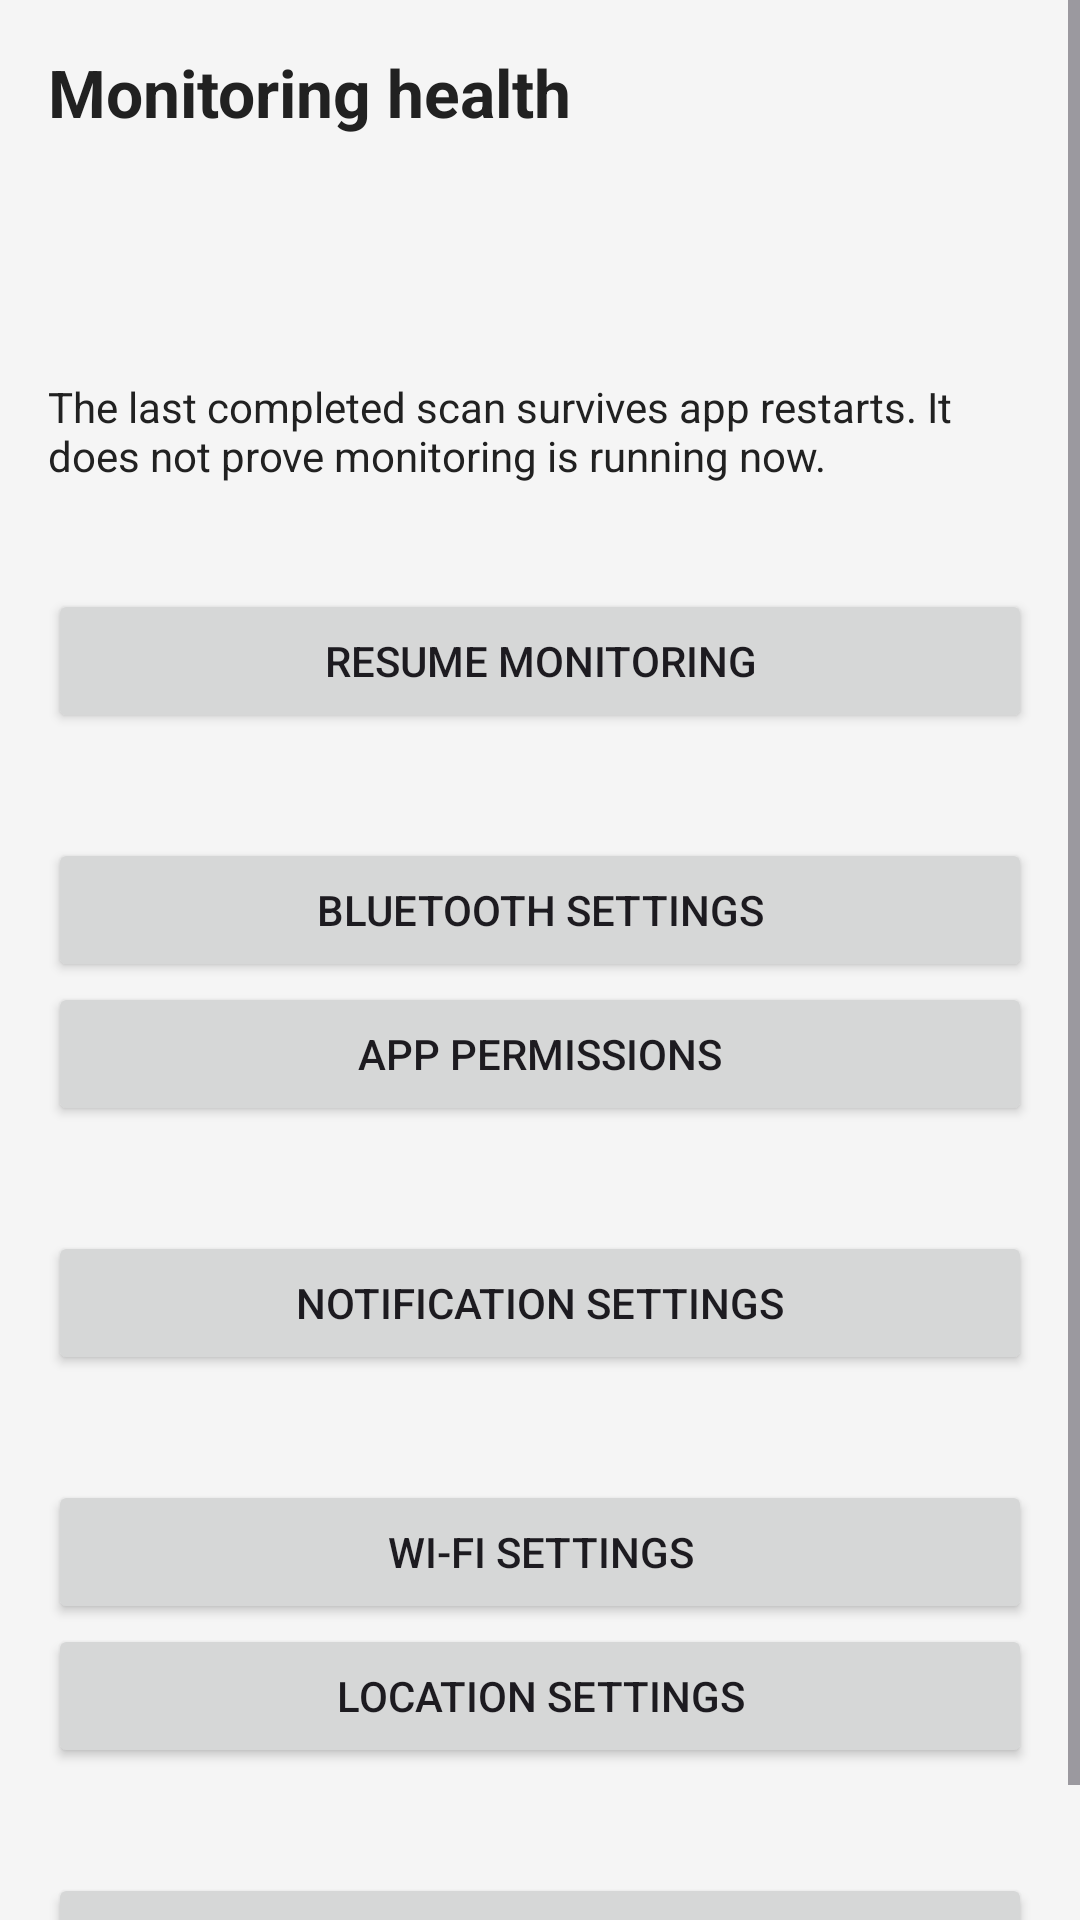

Produce the Android XML layout that renders to this screen, including the resource entries it uses.
<!-- AndroidManifest.xml: application theme Theme.BTNotifier -->
<!-- res/layout/fragment_health.xml -->
<?xml version="1.0" encoding="utf-8"?>
<ScrollView xmlns:android="http://schemas.android.com/apk/res/android"
    android:layout_width="match_parent" android:layout_height="match_parent"
    android:background="@color/background">
    <LinearLayout android:layout_width="match_parent" android:layout_height="wrap_content"
        android:orientation="vertical" android:padding="16dp">
        <TextView android:layout_width="match_parent" android:layout_height="wrap_content"
            android:text="@string/health_title" android:textSize="22sp" android:textStyle="bold"
            android:textColor="@color/on_surface" android:accessibilityHeading="true" />
        <TextView android:id="@+id/tv_monitoring" android:layout_width="match_parent" android:layout_height="wrap_content"
            android:paddingTop="16dp" android:textSize="16sp" android:textColor="@color/on_surface" />
        <TextView android:id="@+id/tv_completed" android:layout_width="match_parent" android:layout_height="wrap_content"
            android:paddingTop="16dp" android:textColor="@color/on_surface" />
        <TextView android:layout_width="match_parent" android:layout_height="wrap_content"
            android:text="@string/health_persisted_note" android:paddingTop="8dp" android:textColor="@color/on_surface" />
        <TextView android:id="@+id/tv_resume" android:layout_width="match_parent" android:layout_height="wrap_content"
            android:paddingTop="16dp" android:textColor="@color/on_surface" android:accessibilityLiveRegion="polite" />
        <Button android:id="@+id/btn_resume" android:layout_width="match_parent" android:layout_height="wrap_content"
            android:text="@string/health_resume" />
        <TextView android:id="@+id/tv_bluetooth" android:layout_width="match_parent" android:layout_height="wrap_content"
            android:paddingTop="16dp" android:textColor="@color/on_surface" />
        <Button android:id="@+id/btn_bluetooth" android:layout_width="match_parent" android:layout_height="wrap_content"
            android:text="@string/health_bluetooth_settings" />
        <Button android:id="@+id/btn_permissions" android:layout_width="match_parent" android:layout_height="wrap_content"
            android:text="@string/health_app_settings" />
        <TextView android:id="@+id/tv_notifications" android:layout_width="match_parent" android:layout_height="wrap_content"
            android:paddingTop="16dp" android:textColor="@color/on_surface" />
        <Button android:id="@+id/btn_notifications" android:layout_width="match_parent" android:layout_height="wrap_content"
            android:text="@string/health_notification_settings" />
        <TextView android:id="@+id/tv_wifi" android:layout_width="match_parent" android:layout_height="wrap_content"
            android:paddingTop="16dp" android:textColor="@color/on_surface" />
        <Button android:id="@+id/btn_wifi" android:layout_width="match_parent" android:layout_height="wrap_content"
            android:text="@string/health_wifi_settings" />
        <Button android:id="@+id/btn_location" android:layout_width="match_parent" android:layout_height="wrap_content"
            android:text="@string/health_location_settings" />
        <TextView android:id="@+id/tv_battery" android:layout_width="match_parent" android:layout_height="wrap_content"
            android:paddingTop="16dp" android:textColor="@color/on_surface" />
        <Button android:id="@+id/btn_battery" android:layout_width="match_parent" android:layout_height="wrap_content"
            android:text="@string/health_battery_settings" />
    </LinearLayout>
</ScrollView>
<!-- resources referenced by this layout -->
<resources>
  <color name="background">#F5F5F5</color>
  <color name="on_surface">#212121</color>
  <string name="health_app_settings">App permissions</string>
  <string name="health_battery_settings">Battery settings</string>
  <string name="health_bluetooth_settings">Bluetooth settings</string>
  <string name="health_location_settings">Location settings</string>
  <string name="health_notification_settings">Notification settings</string>
  <string name="health_persisted_note">The last completed scan survives app restarts. It does not prove monitoring is running now.</string>
  <string name="health_resume">Resume monitoring</string>
  <string name="health_title">Monitoring health</string>
  <string name="health_wifi_settings">Wi-Fi settings</string>
  <style name="Theme.BTNotifier" parent="Theme.Material3.DayNight.NoActionBar">
          <item name="colorPrimary">@color/primary</item>
          <item name="colorPrimaryVariant">@color/primary_variant</item>
          <item name="colorOnPrimary">@color/on_primary</item>
          <item name="colorSecondary">@color/secondary</item>
          <item name="colorOnSecondary">@color/on_secondary</item>
          <item name="colorError">@color/error</item>
          <item name="colorOnError">@color/on_error</item>
          <item name="android:colorBackground">@color/background</item>
          <item name="colorOnBackground">@color/on_background</item>
          <item name="colorSurface">@color/surface</item>
          <item name="colorOnSurface">@color/on_surface</item>
      </style>
  <color name="primary">#1565C0</color>
  <color name="primary_variant">#0D47A1</color>
  <color name="on_primary">#FFFFFF</color>
  <color name="secondary">#03A9F4</color>
  <color name="on_secondary">#000000</color>
  <color name="error">#B00020</color>
  <color name="on_error">#FFFFFF</color>
  <color name="on_background">#000000</color>
  <color name="surface">#FFFFFF</color>
</resources>
